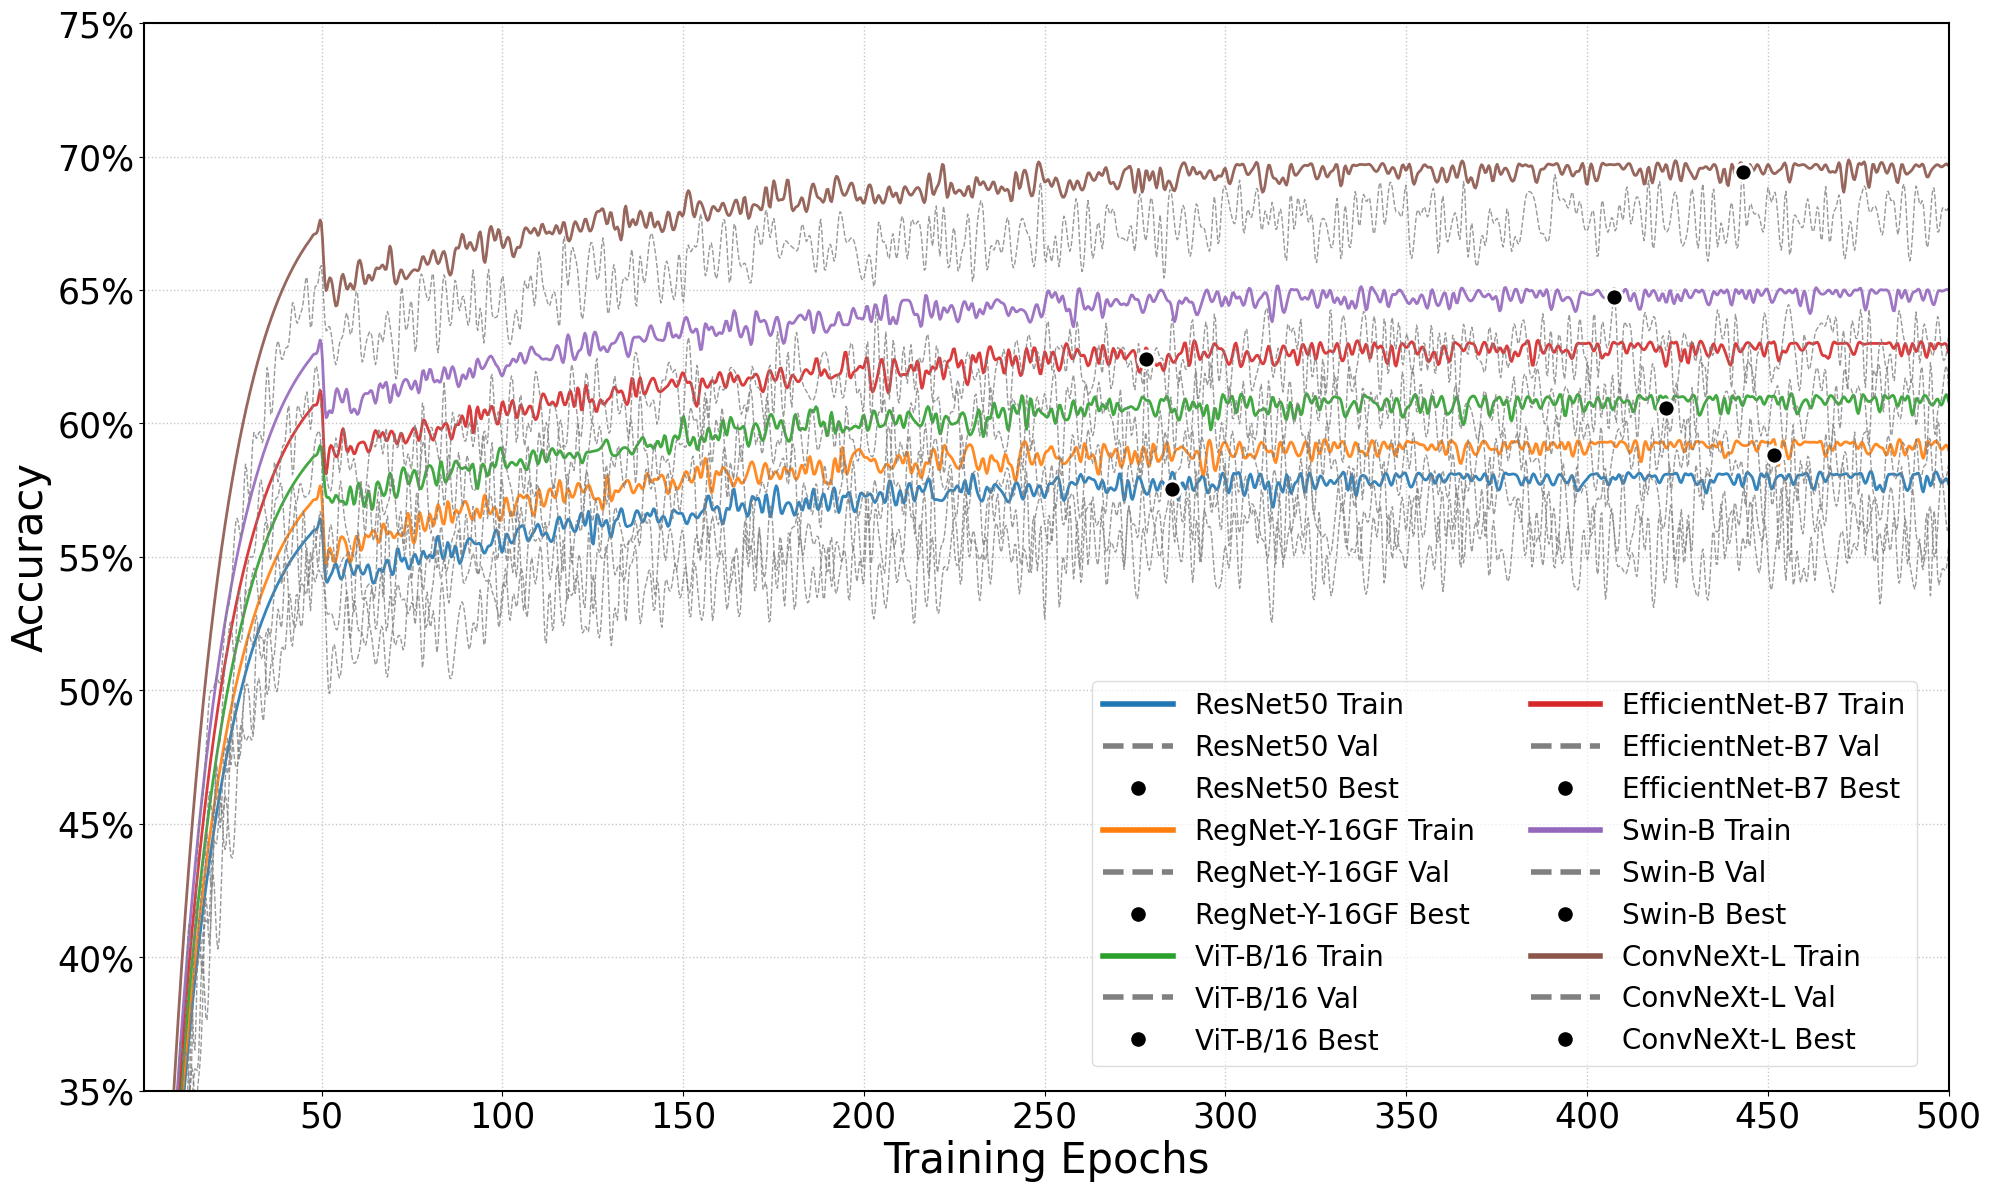

Source code (Python):
import numpy as np
import matplotlib.pyplot as plt
from matplotlib.ticker import MaxNLocator
from scipy.interpolate import make_interp_spline

# 设置科研风格的配色方案 - 使用ColorBrewer的定性配色方案
plt.style.use('default')  # 重置为默认样式
colors = ['#1f77b4', '#ff7f0e', '#2ca02c', '#d62728', '#9467bd', '#8c564b']  # Tableau10配色

np.random.seed(42)

def simulate_model_training(base_acc, num_epochs=300):
    # 模拟训练准确率
    train_acc = np.zeros(num_epochs)
    for epoch in range(num_epochs):
        if epoch < 50:
            train_acc[epoch] = 0.1 + (base_acc-0.1) * (1 - np.exp(-epoch/15))
        else:
            train_acc[epoch] = base_acc * 0.95 + (base_acc * 0.05) * (1 - np.exp(-(epoch-80)/100)) + np.random.normal(0, 0.003)
    train_acc = np.clip(train_acc, 0, base_acc)
    
    val_acc = train_acc - np.random.uniform(0.02, 0.1, size=num_epochs) * (1 - train_acc)
    val_acc = np.clip(val_acc + np.random.normal(0, 0.002, size=num_epochs), 0, 1)
    
    x = np.arange(num_epochs)
    x_new = np.linspace(0, num_epochs-1, num_epochs*3)
    
    spl_train = make_interp_spline(x, train_acc, k=3)
    train_acc_smooth = spl_train(x_new)
    
    spl_val = make_interp_spline(x, val_acc, k=3)
    val_acc_smooth = spl_val(x_new)
    
    return x_new+1, train_acc_smooth, val_acc_smooth

epochs = 500
models = {
    'ResNet50': simulate_model_training(0.581, epochs),
    'RegNet-Y-16GF': simulate_model_training(0.593, epochs),
    'ViT-B/16': simulate_model_training(0.61, epochs),
    'EfficientNet-B7': simulate_model_training(0.63, epochs),
    'Swin-B': simulate_model_training(0.65, epochs),
    'ConvNeXt-L': simulate_model_training(0.697, epochs)
}

# 创建图形
plt.figure(figsize=(20, 12), dpi=300)  # 调整尺寸以适应彩色图例
ax = plt.gca()

# 为训练和验证曲线使用不同的线型
train_linestyle = '-'
val_linestyle = '--'

for i, (model_name, (x, train_acc, val_acc)) in enumerate(models.items()):
    color = colors[i % len(colors)]
    
    # 训练曲线 - 实线
    plt.plot(x, train_acc, 
             label=f'{model_name} (Train)',
             color=color, 
             linestyle=train_linestyle,
             linewidth=2,
             alpha=0.9)
    
    # 验证曲线 - 虚线，稍微淡一些
    plt.plot(x, val_acc, 
             label=f'{model_name} (Val)',
             color='gray', 
             linestyle=val_linestyle,
             linewidth=1,
             alpha=0.8)
    
    # 标记最佳验证点
    best_val_idx = np.argmax(val_acc)
    best_val_acc = val_acc[best_val_idx]
    best_epoch = x[best_val_idx]
    
    plt.scatter(best_epoch, best_val_acc, 
                # color=color,
                color='black',
                marker='o',
                s=150,
                edgecolors='white',
                linewidths=2.0,
                zorder=5,
                label=f'{model_name} Best: {best_val_acc:.1%}')

# 设置坐标轴和标签
# plt.xlabel('Training Epochs', fontsize=20, fontweight='bold')
# plt.ylabel('Accuracy', fontsize=20, fontweight='bold')
plt.xlabel('Training Epochs', fontsize=30 )
plt.ylabel('Accuracy', fontsize=30)

plt.xlim(1, epochs)
plt.ylim(0.35, 0.75)
plt.gca().xaxis.set_major_locator(MaxNLocator(integer=True))
plt.gca().yaxis.set_major_formatter(plt.FuncFormatter(lambda x, _: f'{x:.0%}'))

# 设置刻度字体
plt.xticks(fontsize=25)
plt.yticks(fontsize=25)

# 添加网格
plt.grid(True, linestyle=':', alpha=0.7, linewidth=1.0)

# 设置图例 - 分两列显示以避免重叠
legend_elements = []
for i, model_name in enumerate(models.keys()):
    color = colors[i % len(colors)]
    legend_elements.extend([
        plt.Line2D([0], [0], color=color, linestyle=train_linestyle, linewidth=0.151,
                  label=f'{model_name} Train'),
        plt.Line2D([0], [0], color='gray', linestyle=val_linestyle, linewidth=0.151,
                  label=f'{model_name} Val'),
        plt.Line2D([0], [0], color='black', marker='o', linestyle='None', markersize=10,
                  markerfacecolor='black', markeredgecolor='white', markeredgewidth=1.5,
                  label=f'{model_name} Best')
    ])

# 创建图例
legend = plt.legend(handles=legend_elements, loc='lower right', 
                   ncol=2, framealpha=0.6795, handlelength=2.5,
                   fontsize=20,  # 图例文字大小设置为25
                   bbox_to_anchor=(0.99, 0.01))  # 微调位置

# 调整图例句柄的大小
for handle in legend.legend_handles:
    if hasattr(handle, 'get_markersize'):
        handle.set_markersize(12)  # 增大图例中标记点的大小
    if hasattr(handle, 'get_linewidth'):
        handle.set_linewidth(4)    # 增大图例中线的粗细

# 添加边框
for spine in ax.spines.values():
    spine.set_linewidth(1.5)

plt.tight_layout()
plt.savefig("train_accuracy_comparison_500_color.png", 
            bbox_inches='tight', 
            dpi=300,
            facecolor='white',  # 确保背景为白色
            edgecolor='none')

# plt.show()